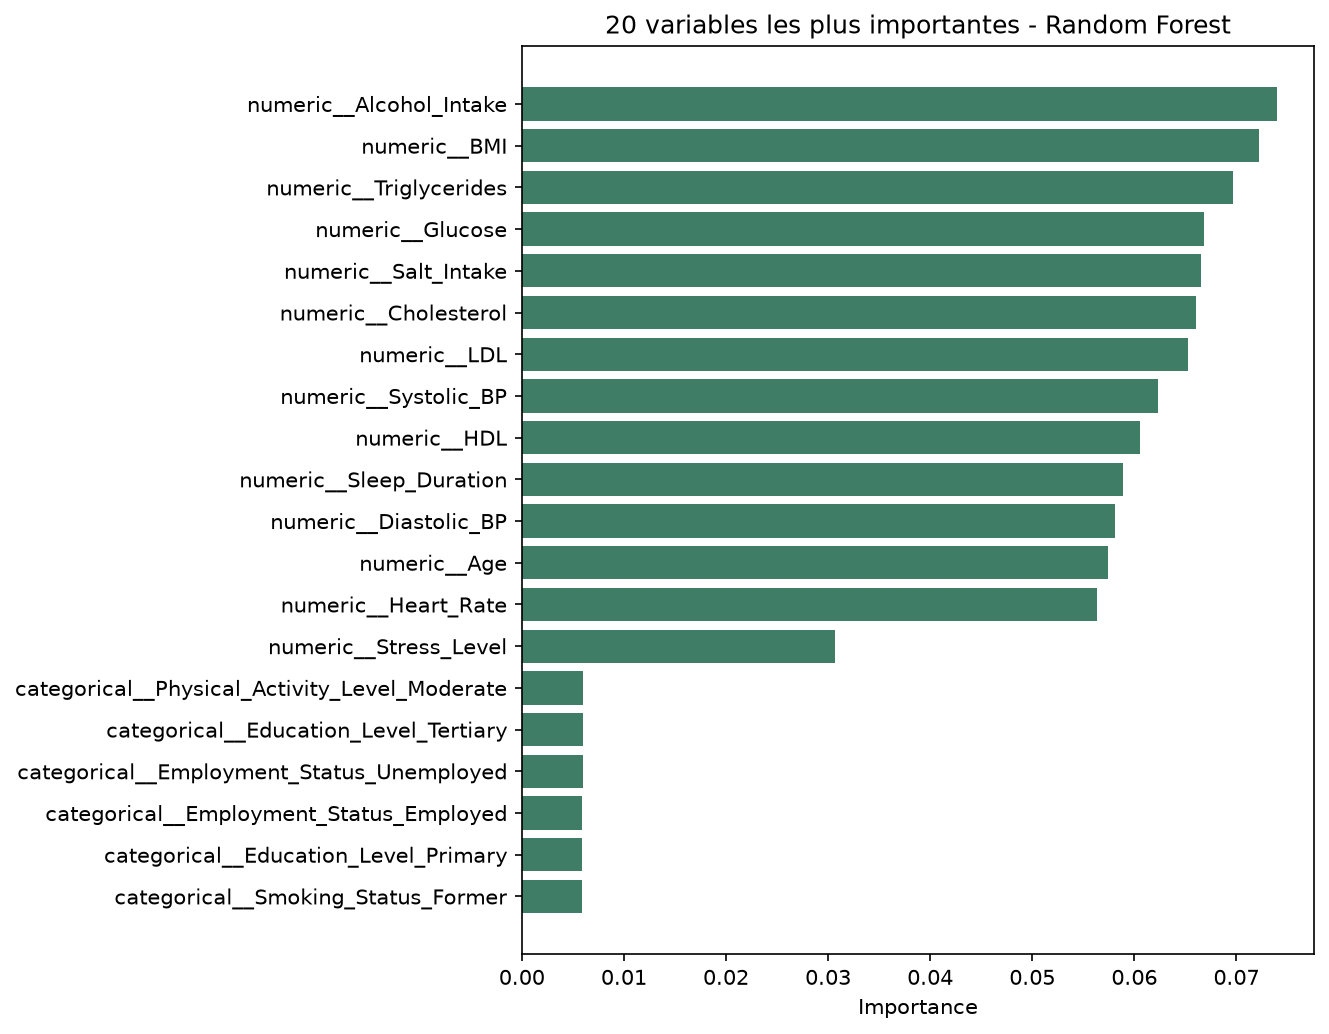

The table this chart was drawn from, first rows:
feature, importance
numeric__Alcohol_Intake, 0.07393
numeric__BMI, 0.0722
numeric__Triglycerides, 0.06965
numeric__Glucose, 0.06679
numeric__Salt_Intake, 0.06652
numeric__Cholesterol, 0.06606
numeric__LDL, 0.06522
numeric__Systolic_BP, 0.06233
numeric__HDL, 0.06054
numeric__Sleep_Duration, 0.05888
numeric__Diastolic_BP, 0.0581
numeric__Age, 0.05737
numeric__Heart_Rate, 0.05633
numeric__Stress_Level, 0.03063
categorical__Physical_Activity_Level_Mod…, 0.006016
categorical__Education_Level_Tertiary, 0.006013
categorical__Employment_Status_Unemploye…, 0.005947
categorical__Employment_Status_Employed, 0.005922
categorical__Education_Level_Primary, 0.005918
categorical__Smoking_Status_Former, 0.005912
categorical__Employment_Status_Retired, 0.005908
categorical__Smoking_Status_Current, 0.005895
categorical__Physical_Activity_Level_Low, 0.005867
categorical__Physical_Activity_Level_Hig…, 0.005802
categorical__Education_Level_Secondary, 0.005795
categorical__Smoking_Status_Never, 0.00575
categorical__Diabetes_No, 0.004817
categorical__Family_History_Yes, 0.004747
categorical__Diabetes_Yes, 0.004741
categorical__Family_History_No, 0.004719
categorical__Gender_Female, 0.004698
categorical__Gender_Male, 0.004661
categorical__Country_South Africa, 0.001929
categorical__Country_Brazil, 0.001924
categorical__Country_Australia, 0.001921
categorical__Country_India, 0.001918
categorical__Country_UK, 0.001906
categorical__Country_France, 0.001902
categorical__Country_Russia, 0.001873
categorical__Country_South Korea, 0.001843
categorical__Country_Saudi Arabia, 0.001825
categorical__Country_Spain, 0.001799
categorical__Country_Turkey, 0.001791
categorical__Country_Italy, 0.001791
categorical__Country_Japan, 0.001791
categorical__Country_USA, 0.001789
categorical__Country_Germany, 0.001789
categorical__Country_Canada, 0.00175
categorical__Country_Argentina, 0.001725
categorical__Country_China, 0.001689
categorical__Country_Indonesia, 0.001687
categorical__Country_Mexico, 0.001682
